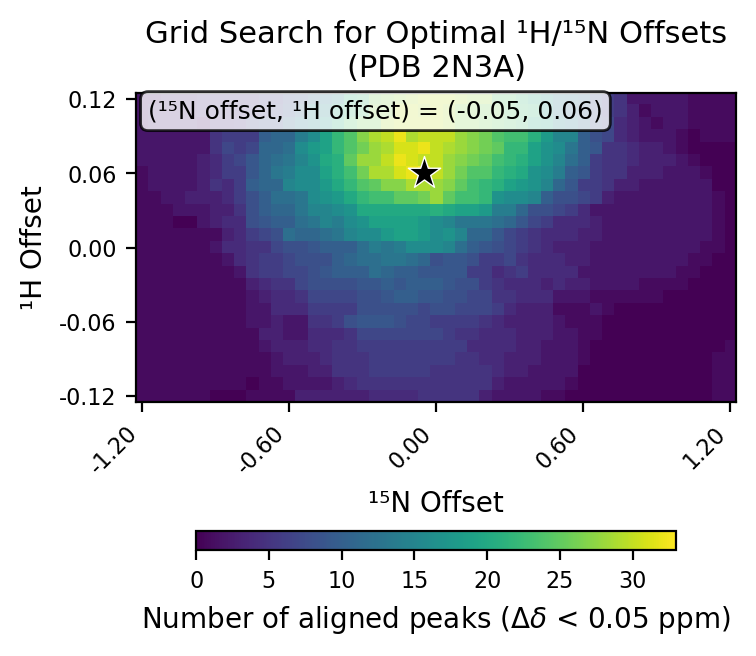

Data behind this chart, as committed beside it:
# h_min, -0.12
# h_max, 0.12
# h_step, 0.01
# n_min, -1.2
# n_max, 1.2
# n_step, 0.05
# cutoff, 0.05
h_values, -0.12, -0.11, -0.1, -0.09, -0.08, -0.07, -0.06, -0.05, -0.04, -0.03, -0.02, -0.01, 0.0, 0.01, 0.02, 0.03, 0.04, 0.05, 0.06, 0.07, 0.08, 0.09, 0.1
n_values, -1.2, -1.15, -1.1, -1.05, -1.0, -0.95, -0.9, -0.85, -0.8, -0.75, -0.7, -0.65, -0.6, -0.55, -0.5, -0.45, -0.4, -0.35, -0.3, -0.25, -0.2, -0.15, -0.1
-0.12, 1, 1, 1, 1, 1, 1, 0, 0, 0, 1, 1, 1, 1, 3, 3, 3, 3, 3, 3, 4, 4, 4, 4
-0.11, 1, 1, 1, 1, 1, 1, 1, 1, 1, 0, 1, 1, 2, 2, 2, 2, 3, 4, 5, 5, 5, 5, 5
-0.1, 1, 1, 1, 1, 1, 1, 1, 1, 1, 1, 1, 2, 2, 2, 3, 3, 5, 5, 5, 6, 6, 6, 6
-0.09, 1, 1, 1, 1, 1, 1, 1, 1, 1, 1, 1, 2, 3, 3, 3, 4, 5, 5, 5, 6, 6, 6, 6
-0.08, 1, 1, 1, 1, 1, 1, 1, 1, 1, 1, 2, 3, 3, 3, 4, 4, 5, 5, 6, 6, 6, 6, 6
-0.07, 1, 1, 1, 1, 1, 1, 1, 1, 1, 1, 3, 3, 2, 2, 4, 4, 4, 5, 7, 7, 7, 7, 7
-0.06, 1, 1, 1, 1, 1, 1, 1, 1, 1, 2, 2, 3, 2, 2, 5, 5, 6, 8, 9, 9, 9, 8, 7
-0.05, 1, 1, 1, 1, 1, 1, 1, 1, 1, 2, 2, 4, 4, 4, 6, 6, 6, 6, 8, 8, 8, 8, 8
-0.04, 1, 1, 1, 1, 1, 1, 1, 1, 1, 2, 3, 4, 4, 5, 7, 7, 7, 7, 8, 8, 9, 10, 10
-0.03, 1, 1, 1, 1, 1, 1, 1, 1, 1, 3, 4, 5, 5, 7, 8, 8, 8, 8, 9, 9, 10, 9, 10
-0.02, 1, 1, 1, 1, 1, 1, 1, 1, 2, 5, 6, 6, 7, 7, 8, 9, 10, 10, 10, 12, 11, 10, 10
-0.01, 1, 1, 1, 1, 1, 1, 1, 2, 4, 5, 6, 6, 7, 8, 8, 8, 10, 11, 12, 12, 13, 13, 12
0.0, 1, 1, 1, 1, 1, 1, 2, 4, 4, 5, 5, 7, 8, 8, 9, 10, 10, 10, 12, 14, 13, 14, 16
0.01, 1, 1, 1, 1, 1, 1, 1, 3, 4, 6, 7, 8, 12, 11, 11, 12, 13, 15, 16, 16, 18, 19, 19
0.02, 1, 1, 1, 0, 0, 2, 3, 4, 4, 8, 9, 10, 10, 12, 13, 15, 14, 16, 17, 19, 19, 19, 19
0.03, 1, 1, 1, 2, 2, 2, 3, 3, 5, 8, 10, 11, 11, 13, 15, 15, 16, 17, 20, 20, 20, 20, 20
0.04, 1, 1, 2, 2, 3, 3, 3, 4, 6, 8, 10, 12, 12, 13, 16, 17, 18, 20, 22, 23, 23, 25, 25
0.05, 1, 2, 2, 2, 2, 3, 5, 4, 6, 10, 11, 11, 15, 16, 16, 18, 20, 22, 24, 25, 27, 27, 29
0.06, 1, 2, 2, 2, 2, 3, 4, 6, 6, 9, 11, 13, 14, 16, 16, 19, 21, 23, 26, 29, 29, 31, 32
0.07, 2, 2, 2, 2, 2, 3, 4, 6, 7, 9, 11, 12, 13, 15, 17, 20, 21, 25, 28, 28, 30, 32, 31
0.08, 2, 2, 2, 2, 2, 2, 5, 7, 6, 7, 11, 11, 12, 16, 18, 19, 22, 24, 26, 28, 29, 31, 31
0.09, 2, 2, 2, 2, 2, 2, 5, 6, 6, 6, 10, 11, 11, 14, 16, 19, 22, 24, 27, 29, 30, 32, 29
0.1, 2, 3, 3, 3, 3, 2, 4, 4, 5, 7, 8, 8, 11, 14, 15, 18, 21, 24, 26, 26, 29, 30, 30
0.11, 2, 3, 3, 3, 3, 4, 5, 4, 4, 5, 6, 7, 9, 11, 15, 15, 20, 22, 23, 27, 27, 30, 30
0.12, 2, 2, 3, 3, 3, 4, 4, 4, 4, 4, 6, 6, 8, 9, 11, 13, 15, 21, 22, 26, 27, 28, 29
best_n_offset, -0.05
best_h_offset, 0.06
best_count, 33
